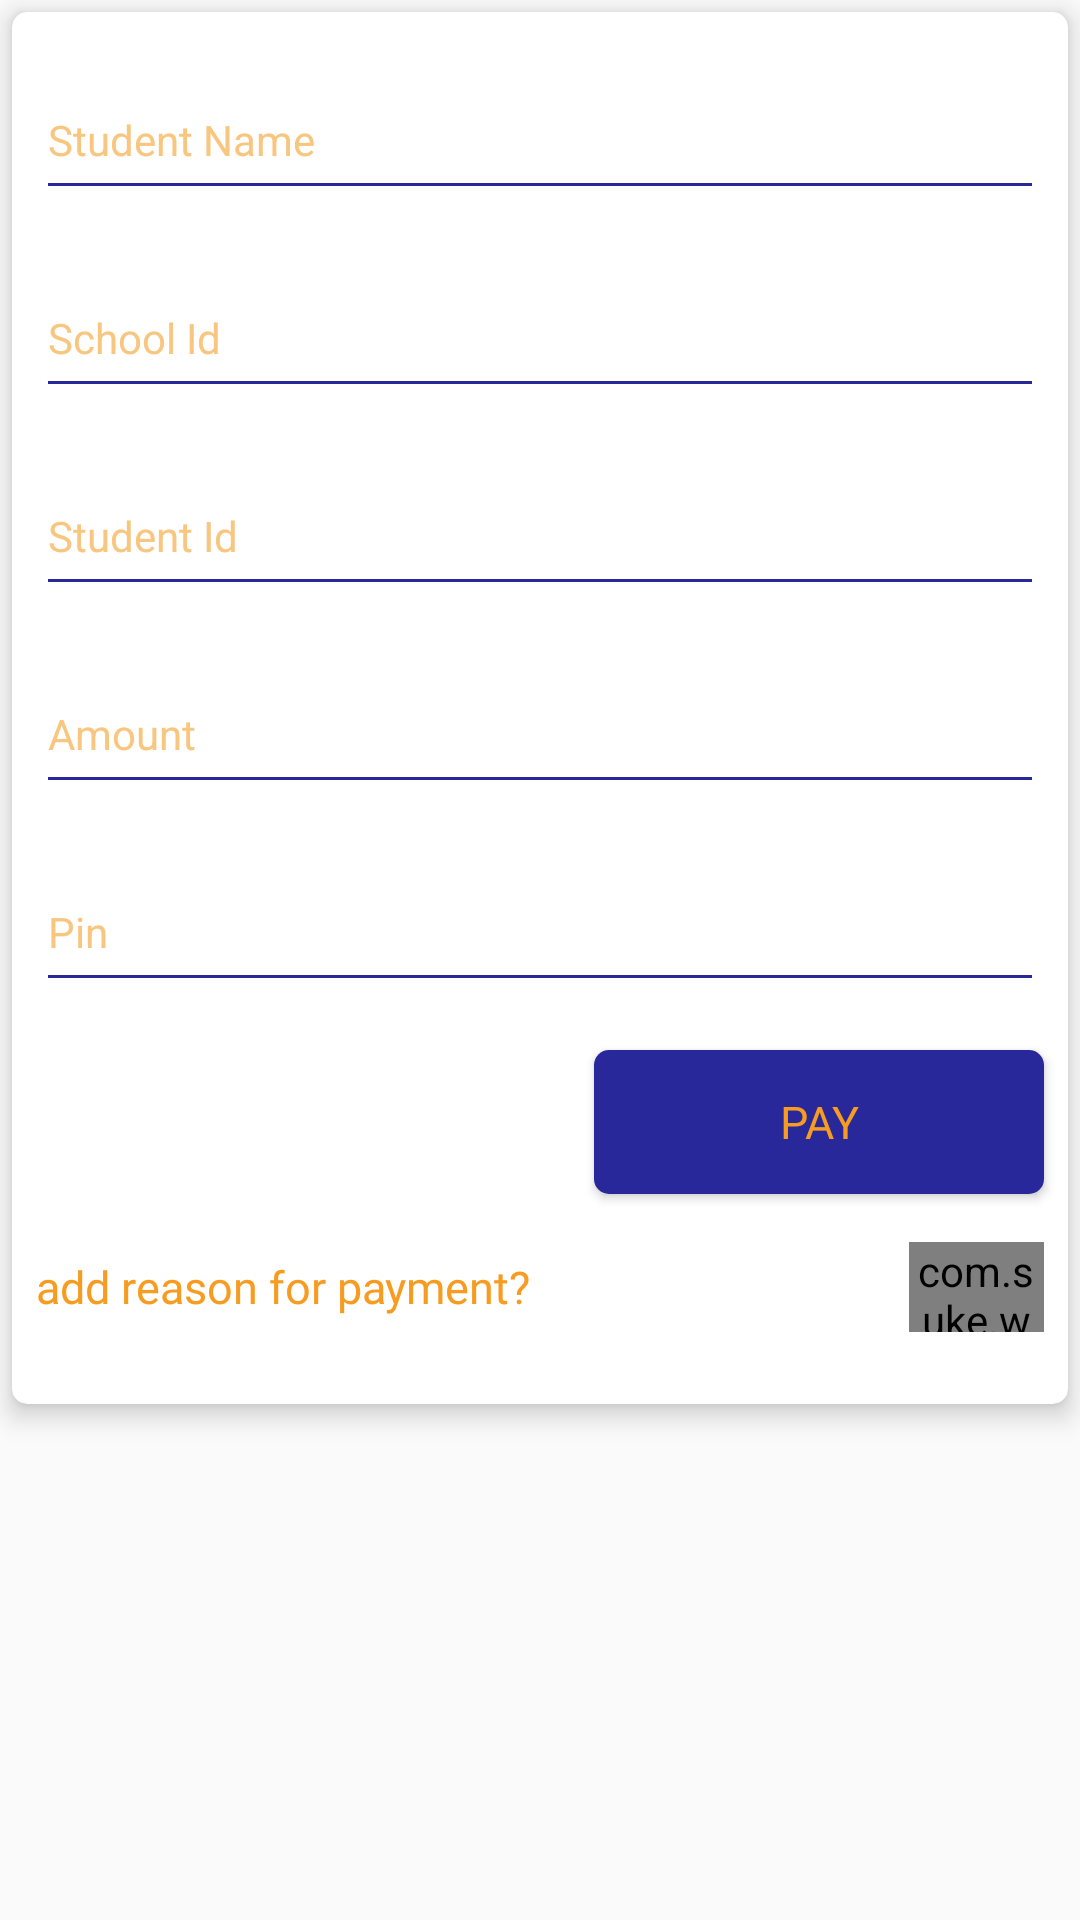

Here is an Android app screen rendered from its layout file. Give the layout XML and the strings, colors and styles it references.
<!-- AndroidManifest.xml: application theme AppTheme -->
<!-- res/layout/fragment_school.xml -->
<?xml version="1.0" encoding="utf-8"?>
<androidx.core.widget.NestedScrollView xmlns:android="http://schemas.android.com/apk/res/android"
    xmlns:tools="http://schemas.android.com/tools"
    xmlns:app="http://schemas.android.com/apk/res-auto"
    android:layout_width="match_parent"
    android:layout_height="wrap_content"
    android:layout_above="@+id/nav_view"
    android:id="@+id/scrollView"
    tools:context=".ui_fragments.paymentOptions.SchoolPayFragment">

    <androidx.cardview.widget.CardView
        android:layout_width="match_parent"
        android:layout_height="wrap_content"
        android:padding="10dp"
        app:cardCornerRadius="5dp"
        android:layout_margin="4dp"
        app:cardElevation="5dp"
        app:layout_constraintBottom_toBottomOf="parent"
        app:layout_constraintEnd_toEndOf="parent"
        app:layout_constraintStart_toStartOf="parent"
        app:layout_constraintTop_toTopOf="parent">

        <androidx.constraintlayout.widget.ConstraintLayout
            android:layout_width="match_parent"
            android:layout_height="wrap_content"
            android:paddingBottom="16dp">

            <EditText
                android:id="@+id/studentName"
                android:layout_width="match_parent"
                android:layout_height="50dp"
                android:layout_marginStart="8dp"
                android:layout_marginTop="16dp"
                android:layout_marginEnd="8dp"
                android:hint="@string/student_name"
                android:inputType="text"
                style="@style/editTextStyle"
                app:layout_constraintEnd_toEndOf="parent"
                app:layout_constraintStart_toStartOf="parent"
                app:layout_constraintTop_toTopOf="parent"
                android:importantForAutofill="no" />


            <EditText
                android:id="@+id/schoolId"
                android:layout_width="match_parent"
                android:layout_height="50dp"
                android:layout_marginStart="8dp"
                android:layout_marginTop="16dp"
                android:layout_marginEnd="8dp"
                android:hint="@string/school_id"
                android:inputType="number"
                android:maxLength="10"
                style="@style/editTextStyle"
                android:importantForAutofill="no"
                app:layout_constraintEnd_toEndOf="parent"
                app:layout_constraintStart_toStartOf="parent"
                app:layout_constraintTop_toBottomOf="@id/studentName" />

            <EditText
                android:id="@+id/editText2"
                android:layout_width="match_parent"
                android:layout_height="50dp"
                android:layout_marginStart="8dp"
                android:layout_marginTop="16dp"
                android:layout_marginEnd="8dp"
                android:hint="@string/student_id"
                android:inputType="number"
                android:maxLength="4"
                style="@style/editTextStyle"
                android:importantForAutofill="no"
                app:layout_constraintEnd_toEndOf="parent"
                app:layout_constraintStart_toStartOf="parent"
                app:layout_constraintTop_toBottomOf="@+id/schoolId" />

            <EditText
                android:id="@+id/amountF"
                android:layout_width="match_parent"
                android:layout_height="50dp"
                android:layout_marginStart="8dp"
                android:layout_marginTop="16dp"
                android:layout_marginEnd="8dp"
                android:hint="@string/amount"
                android:inputType="number"
                android:maxLength="4"
                style="@style/editTextStyle"
                app:layout_constraintEnd_toEndOf="parent"
                app:layout_constraintStart_toStartOf="parent"
                app:layout_constraintTop_toBottomOf="@+id/editText2" />

            <EditText
                android:id="@+id/reasonF"
                android:layout_width="match_parent"
                android:layout_height="50dp"
                android:layout_marginStart="8dp"
                android:layout_marginTop="16dp"
                android:layout_marginEnd="8dp"
                android:hint="@string/reason_for_payment"
                android:inputType="textAutoComplete"
                android:importantForAutofill="no"
                android:maxLength="35"
                android:visibility="gone"
                style="@style/editTextStyle"
                app:layout_constraintEnd_toEndOf="parent"
                app:layout_constraintStart_toStartOf="parent"
                app:layout_constraintTop_toBottomOf="@+id/amountF" />

            <EditText
                android:id="@+id/pinF"
                android:layout_width="match_parent"
                android:layout_height="50dp"
                android:layout_marginStart="8dp"
                android:layout_marginTop="16dp"
                android:layout_marginEnd="8dp"
                android:hint="@string/pin"
                android:inputType="numberPassword"
                android:maxLength="4"
                style="@style/editTextStyle"
                android:importantForAutofill="no"
                app:layout_constraintEnd_toEndOf="parent"
                app:layout_constraintStart_toStartOf="parent"
                app:layout_constraintTop_toBottomOf="@+id/reasonF" />

            <Button
                android:id="@+id/btnAny"
                android:layout_width="150dp"
                android:layout_height="0dp"
                android:layout_marginTop="16dp"
                android:layout_marginEnd="8dp"
                android:text="@string/pay"
                style="@style/btnStyle"
                app:layout_constraintEnd_toEndOf="parent"
                app:layout_constraintTop_toBottomOf="@+id/pinF" />

            <LinearLayout
                android:layout_width="0dp"
                android:layout_height="wrap_content"
                android:layout_marginStart="8dp"
                android:layout_marginTop="16dp"
                android:layout_marginBottom="8dp"
                android:paddingStart="0dp"
                android:paddingEnd="8dp"
                app:layout_constraintBottom_toBottomOf="parent"
                app:layout_constraintEnd_toEndOf="parent"
                app:layout_constraintStart_toStartOf="parent"
                app:layout_constraintTop_toBottomOf="@id/btnAny">

                <TextView
                    android:id="@+id/addReason"
                    style="@style/textViewStyle"
                    android:layout_width="0dp"
                    android:layout_height="wrap_content"
                    android:layout_gravity="start|center_vertical"
                    android:layout_weight="1"
                    android:text="@string/add_reason_for_payment_question" />

                <com.suke.widget.SwitchButton
                    android:id="@+id/switchAddReason"
                    android:layout_width="45dp"
                    android:layout_height="30dp"
                    android:layout_gravity="end|center_vertical"
                    android:layout_weight="0"
                    app:sb_checked="false"
                    app:sb_checked_color="@color/deepYellow"
                    app:sb_uncheckcircle_color="@color/deepBlue" />

            </LinearLayout>

        </androidx.constraintlayout.widget.ConstraintLayout>

    </androidx.cardview.widget.CardView>

</androidx.core.widget.NestedScrollView>
<!-- resources referenced by this layout -->
<resources>
  <color name="deepBlue">#29289B</color>
  <color name="deepYellow">#F79C20</color>
  <string name="add_reason_for_payment_question">add reason for payment?</string>
  <string name="amount">Amount</string>
  <string name="pay">Pay</string>
  <string name="pin">Pin</string>
  <string name="reason_for_payment">Reason for Payment</string>
  <string name="school_id">School Id</string>
  <string name="student_id">Student Id</string>
  <string name="student_name">Student Name</string>
  <style name="btnStyle" parent="textStyleActionBar">
          <item name="android:textSize">15sp</item>
          <item name="android:background">@drawable/button_background</item>
          <item name="android:textColor">@color/deepYellow</item>
          <item name="android:textAllCaps">true</item>
      </style>
  <style name="editTextStyle" parent="AppTheme">
          <item name="android:paddingStart">4dp</item>
          <item name="android:paddingEnd">5dp</item>
          <item name="android:textColor">@color/deepBlue</item>
          <item name="android:textColorHint">@color/hintYellow</item>
          <item name="android:backgroundTint">@color/deepBlue</item>
      </style>
  <style name="textViewStyle" parent="textStyleActionBar">
          
          <item name="android:textSize">15sp</item>
          <item name="android:fontFamily">@font/roboto_light</item>
      </style>
  <style name="AppTheme" parent="Theme.AppCompat.Light.NoActionBar">
          
          <item name="colorPrimary">@color/deepBlue</item>
          <item name="colorPrimaryDark">@color/lightBlue</item>
          <item name="colorAccent">@color/deepYellow</item>
      </style>
  <style name="textStyleActionBar" parent="textStyleRecycler">
          
          <item name="android:textSize">19sp</item>
          <item name="android:textColor">@color/deepYellow</item>
          <item name="android:fontFamily">@font/roboto_medium</item>
      </style>
  <!-- drawable button_background (drawable) -->
  <?xml version="1.0" encoding="utf-8"?>
  <shape xmlns:android="http://schemas.android.com/apk/res/android">
  
      <solid
          android:color="@color/deepBlue"
          />
  
      <corners
          android:radius="5dp"
          />
  
  </shape>
  <color name="hintYellow">#F9C67F</color>
  <color name="lightBlue">#4947E9</color>
  <style name="textStyleRecycler" parent="AppTheme">
          
          <item name="android:textSize">17sp</item>
          <item name="android:textColor">@color/deepBlue</item>
          <item name="android:fontFamily">@font/roboto_light</item>
      </style>
</resources>
